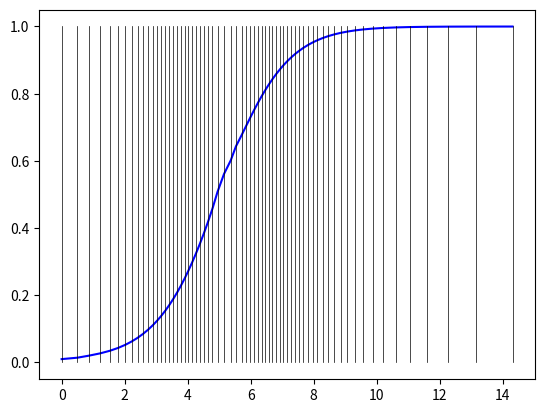

The script that saved this image:

'''
[redacted]
[redacted]
[email redacted]
'''

from __future__ import division
import numpy as np
import matplotlib.pylab as plt
plt.ion()

# In[] Parameters

tol           = 0.001
y0            = 0.01 
t_start       = 0.0
t_end         = 15.0
max_step      = 2.0
max_gamma     = 5.0
safety_factor = 0.8

# In[] The derivative function

def logistic(y, t):
    return y * (1 - y)

# In[] Adaptive ODE    

def ode12(de_fcn, tspan, y0, tol, h0 = 0.5):
    t_history = [tspan[0]]    
    y_history = [y0]
    
    t_end     = tspan[1]
    current_t = h0  # timestamp    
    current_h = h0  # current h = h_{opt}
    
    while(current_t < t_end) :         
        t_prev   = t_history[-1]
        y_prev   = y_history[-1]
        
        euler_step = current_h * de_fcn(y_prev, t_prev) 
        k1 = current_h * de_fcn( y_prev, t_prev, )
        k2 = current_h * de_fcn( y_prev + k1, current_t)        
        y_euler = y_prev + euler_step       # y_{n+1} euler
        y_heun  = y_prev + (k1 + k2) / 2.0  # y_{n+1} heun
        
        l_error = np.abs(y_euler - y_heun)              # l{n+1} 
        gamma = min(safety_factor * ((tol / l_error)**0.5), max_gamma)
        h_opt = min(current_h * gamma, max_step)        # cannot be larger than max_step                      
        
        if l_error < tol:
            # case 1: l{n+1} < tolerance
            y_history.append(y_heun)
            t_history.append(current_t)
            current_t = current_t + current_h        
        #else :
            # case 2: do nothing, repeat the loop   
        
        # always update h = h_{opt} whenever we get case 1 or case 2
        current_h = h_opt
        
    return y_history, t_history

# In[] Solve and plot the solution  

# Solve the solution
y, t = ode12(logistic, [t_start, t_end], y0, tol)
  
# plot solution
plt.figure(1)
plt.clf()
plt.plot(t, y, color='blue'); 

# plot timestaps as vertical lines
for i in t:    
    plt.plot([i, i], [0.0, 1.0], 'k-', lw=0.5)


plt.show()



